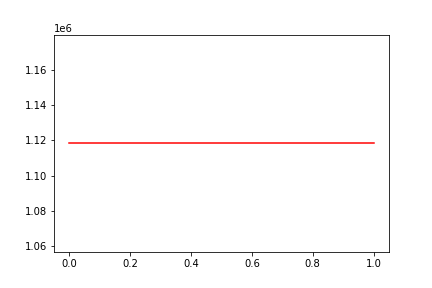

The data file committed next to this chart (first rows):
, date, assets
0, 0, 1118349
1, 20191022, 1118349
